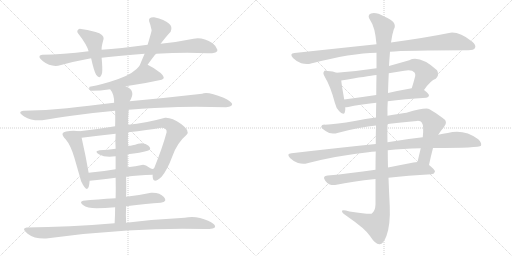
t = 0.00 s
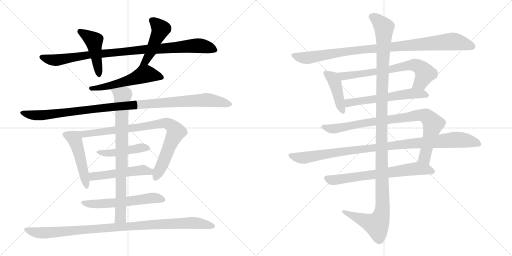
t = 3.40 s
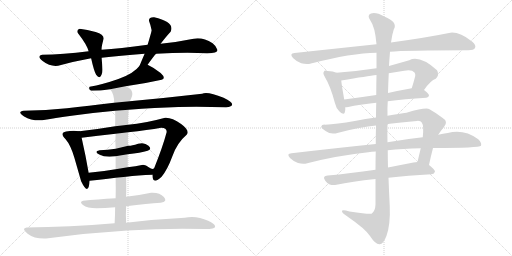
t = 6.79 s
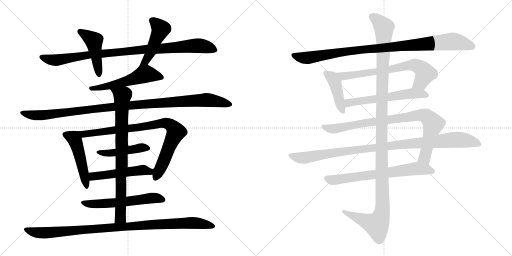
t = 10.18 s
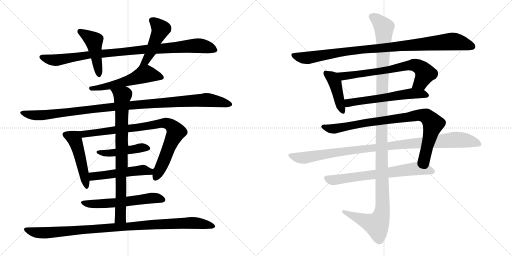
t = 13.58 s
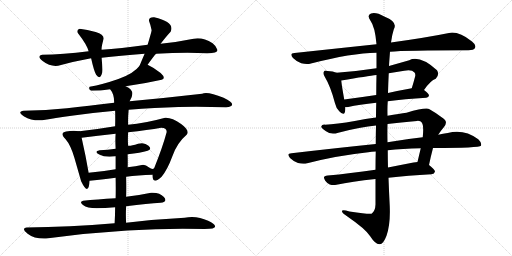
t = 16.97 s

The animated SVG that drew these frames (rendered in a browser with its animation timeline set to each time). Animation: 20 CSS @keyframes rules; one cycle of 16.97 s.

<svg version="1.1" viewBox="0 0 2048 1024" xmlns="http://www.w3.org/2000/svg">
  <g stroke="lightgray" stroke-dasharray="1,1" stroke-width="1" transform="scale(4, 4)">
    <line x1="0" y1="0" x2="256" y2="256"></line>
    <line x1="256" y1="0" x2="0" y2="256"></line>
    <line x1="128" y1="0" x2="128" y2="256"></line>
    <line x1="0" y1="128" x2="256" y2="128"></line>
    <line x1="256" y1="0" x2="512" y2="256"></line>
    <line x1="512" y1="0" x2="256" y2="256"></line>
    <line x1="384" y1="0" x2="384" y2="256"></line>
    <line x1="256" y1="128" x2="512" y2="128"></line>
  </g>
<g transform="scale(1, -1) translate(0, -850)">
   <style type="text/css">
    @keyframes keyframes0 {
      from {
       stroke: black;
       stroke-dashoffset: 950;
       stroke-width: 128;
       }
       76% {
       animation-timing-function: step-end;
       stroke: black;
       stroke-dashoffset: 0;
       stroke-width: 128;
       }
       to {
       stroke: black;
       stroke-width: 1024;
       }
       }
       #make-me-a-hanzi-animation-0 {
         animation: keyframes0 1.023112s both;
         animation-delay: 0.000000s;
         animation-timing-function: linear;
       }
    @keyframes keyframes1 {
      from {
       stroke: black;
       stroke-dashoffset: 458;
       stroke-width: 128;
       }
       60% {
       animation-timing-function: step-end;
       stroke: black;
       stroke-dashoffset: 0;
       stroke-width: 128;
       }
       to {
       stroke: black;
       stroke-width: 1024;
       }
       }
       #make-me-a-hanzi-animation-1 {
         animation: keyframes1 0.622721s both;
         animation-delay: 1.023112s;
         animation-timing-function: linear;
       }
    @keyframes keyframes2 {
      from {
       stroke: black;
       stroke-dashoffset: 471;
       stroke-width: 128;
       }
       61% {
       animation-timing-function: step-end;
       stroke: black;
       stroke-dashoffset: 0;
       stroke-width: 128;
       }
       to {
       stroke: black;
       stroke-width: 1024;
       }
       }
       #make-me-a-hanzi-animation-2 {
         animation: keyframes2 0.633301s both;
         animation-delay: 1.645833s;
         animation-timing-function: linear;
       }
    @keyframes keyframes3 {
      from {
       stroke: black;
       stroke-dashoffset: 540;
       stroke-width: 128;
       }
       64% {
       animation-timing-function: step-end;
       stroke: black;
       stroke-dashoffset: 0;
       stroke-width: 128;
       }
       to {
       stroke: black;
       stroke-width: 1024;
       }
       }
       #make-me-a-hanzi-animation-3 {
         animation: keyframes3 0.689453s both;
         animation-delay: 2.279134s;
         animation-timing-function: linear;
       }
    @keyframes keyframes4 {
      from {
       stroke: black;
       stroke-dashoffset: 1085;
       stroke-width: 128;
       }
       78% {
       animation-timing-function: step-end;
       stroke: black;
       stroke-dashoffset: 0;
       stroke-width: 128;
       }
       to {
       stroke: black;
       stroke-width: 1024;
       }
       }
       #make-me-a-hanzi-animation-4 {
         animation: keyframes4 1.132975s both;
         animation-delay: 2.968587s;
         animation-timing-function: linear;
       }
    @keyframes keyframes5 {
      from {
       stroke: black;
       stroke-dashoffset: 478;
       stroke-width: 128;
       }
       61% {
       animation-timing-function: step-end;
       stroke: black;
       stroke-dashoffset: 0;
       stroke-width: 128;
       }
       to {
       stroke: black;
       stroke-width: 1024;
       }
       }
       #make-me-a-hanzi-animation-5 {
         animation: keyframes5 0.638997s both;
         animation-delay: 4.101562s;
         animation-timing-function: linear;
       }
    @keyframes keyframes6 {
      from {
       stroke: black;
       stroke-dashoffset: 850;
       stroke-width: 128;
       }
       73% {
       animation-timing-function: step-end;
       stroke: black;
       stroke-dashoffset: 0;
       stroke-width: 128;
       }
       to {
       stroke: black;
       stroke-width: 1024;
       }
       }
       #make-me-a-hanzi-animation-6 {
         animation: keyframes6 0.941732s both;
         animation-delay: 4.740559s;
         animation-timing-function: linear;
       }
    @keyframes keyframes7 {
      from {
       stroke: black;
       stroke-dashoffset: 455;
       stroke-width: 128;
       }
       60% {
       animation-timing-function: step-end;
       stroke: black;
       stroke-dashoffset: 0;
       stroke-width: 128;
       }
       to {
       stroke: black;
       stroke-width: 1024;
       }
       }
       #make-me-a-hanzi-animation-7 {
         animation: keyframes7 0.620280s both;
         animation-delay: 5.682291s;
         animation-timing-function: linear;
       }
    @keyframes keyframes8 {
      from {
       stroke: black;
       stroke-dashoffset: 515;
       stroke-width: 128;
       }
       63% {
       animation-timing-function: step-end;
       stroke: black;
       stroke-dashoffset: 0;
       stroke-width: 128;
       }
       to {
       stroke: black;
       stroke-width: 1024;
       }
       }
       #make-me-a-hanzi-animation-8 {
         animation: keyframes8 0.669108s both;
         animation-delay: 6.302571s;
         animation-timing-function: linear;
       }
    @keyframes keyframes9 {
      from {
       stroke: black;
       stroke-dashoffset: 575;
       stroke-width: 128;
       }
       65% {
       animation-timing-function: step-end;
       stroke: black;
       stroke-dashoffset: 0;
       stroke-width: 128;
       }
       to {
       stroke: black;
       stroke-width: 1024;
       }
       }
       #make-me-a-hanzi-animation-9 {
         animation: keyframes9 0.717936s both;
         animation-delay: 6.971679s;
         animation-timing-function: linear;
       }
    @keyframes keyframes10 {
      from {
       stroke: black;
       stroke-dashoffset: 813;
       stroke-width: 128;
       }
       73% {
       animation-timing-function: step-end;
       stroke: black;
       stroke-dashoffset: 0;
       stroke-width: 128;
       }
       to {
       stroke: black;
       stroke-width: 1024;
       }
       }
       #make-me-a-hanzi-animation-10 {
         animation: keyframes10 0.911621s both;
         animation-delay: 7.689615s;
         animation-timing-function: linear;
       }
    @keyframes keyframes11 {
      from {
       stroke: black;
       stroke-dashoffset: 1005;
       stroke-width: 128;
       }
       77% {
       animation-timing-function: step-end;
       stroke: black;
       stroke-dashoffset: 0;
       stroke-width: 128;
       }
       to {
       stroke: black;
       stroke-width: 1024;
       }
       }
       #make-me-a-hanzi-animation-11 {
         animation: keyframes11 1.067871s both;
         animation-delay: 8.601236s;
         animation-timing-function: linear;
       }
    @keyframes keyframes12 {
      from {
       stroke: black;
       stroke-dashoffset: 977;
       stroke-width: 128;
       }
       76% {
       animation-timing-function: step-end;
       stroke: black;
       stroke-dashoffset: 0;
       stroke-width: 128;
       }
       to {
       stroke: black;
       stroke-width: 1024;
       }
       }
       #make-me-a-hanzi-animation-12 {
         animation: keyframes12 1.045085s both;
         animation-delay: 9.669107s;
         animation-timing-function: linear;
       }
    @keyframes keyframes13 {
      from {
       stroke: black;
       stroke-dashoffset: 426;
       stroke-width: 128;
       }
       58% {
       animation-timing-function: step-end;
       stroke: black;
       stroke-dashoffset: 0;
       stroke-width: 128;
       }
       to {
       stroke: black;
       stroke-width: 1024;
       }
       }
       #make-me-a-hanzi-animation-13 {
         animation: keyframes13 0.596680s both;
         animation-delay: 10.714192s;
         animation-timing-function: linear;
       }
    @keyframes keyframes14 {
      from {
       stroke: black;
       stroke-dashoffset: 697;
       stroke-width: 128;
       }
       69% {
       animation-timing-function: step-end;
       stroke: black;
       stroke-dashoffset: 0;
       stroke-width: 128;
       }
       to {
       stroke: black;
       stroke-width: 1024;
       }
       }
       #make-me-a-hanzi-animation-14 {
         animation: keyframes14 0.817220s both;
         animation-delay: 11.310872s;
         animation-timing-function: linear;
       }
    @keyframes keyframes15 {
      from {
       stroke: black;
       stroke-dashoffset: 582;
       stroke-width: 128;
       }
       65% {
       animation-timing-function: step-end;
       stroke: black;
       stroke-dashoffset: 0;
       stroke-width: 128;
       }
       to {
       stroke: black;
       stroke-width: 1024;
       }
       }
       #make-me-a-hanzi-animation-15 {
         animation: keyframes15 0.723633s both;
         animation-delay: 12.128092s;
         animation-timing-function: linear;
       }
    @keyframes keyframes16 {
      from {
       stroke: black;
       stroke-dashoffset: 878;
       stroke-width: 128;
       }
       74% {
       animation-timing-function: step-end;
       stroke: black;
       stroke-dashoffset: 0;
       stroke-width: 128;
       }
       to {
       stroke: black;
       stroke-width: 1024;
       }
       }
       #make-me-a-hanzi-animation-16 {
         animation: keyframes16 0.964518s both;
         animation-delay: 12.851725s;
         animation-timing-function: linear;
       }
    @keyframes keyframes17 {
      from {
       stroke: black;
       stroke-dashoffset: 1019;
       stroke-width: 128;
       }
       77% {
       animation-timing-function: step-end;
       stroke: black;
       stroke-dashoffset: 0;
       stroke-width: 128;
       }
       to {
       stroke: black;
       stroke-width: 1024;
       }
       }
       #make-me-a-hanzi-animation-17 {
         animation: keyframes17 1.079264s both;
         animation-delay: 13.816243s;
         animation-timing-function: linear;
       }
    @keyframes keyframes18 {
      from {
       stroke: black;
       stroke-dashoffset: 685;
       stroke-width: 128;
       }
       69% {
       animation-timing-function: step-end;
       stroke: black;
       stroke-dashoffset: 0;
       stroke-width: 128;
       }
       to {
       stroke: black;
       stroke-width: 1024;
       }
       }
       #make-me-a-hanzi-animation-18 {
         animation: keyframes18 0.807454s both;
         animation-delay: 14.895507s;
         animation-timing-function: linear;
       }
    @keyframes keyframes19 {
      from {
       stroke: black;
       stroke-dashoffset: 1254;
       stroke-width: 128;
       }
       80% {
       animation-timing-function: step-end;
       stroke: black;
       stroke-dashoffset: 0;
       stroke-width: 128;
       }
       to {
       stroke: black;
       stroke-width: 1024;
       }
       }
       #make-me-a-hanzi-animation-19 {
         animation: keyframes19 1.270508s both;
         animation-delay: 15.702961s;
         animation-timing-function: linear;
       }
</style>
<path d="M 624.5 635.0 Q 739.5 642.0 828.5 637.0 Q 874.5 637.0 869.5 651.5 Q 864.5 666.0 850.5 677.0 Q 810.5 702.0 774.5 695.0 Q 711.5 682.0 642.5 675.0 L 590.5 671.0 Q 477.5 656.0 406.5 651.0 L 354.5 645.0 Q 250.5 632.0 168.5 631.0 Q 144.5 627.0 172.0 605.0 Q 199.5 583.0 232.5 587.0 Q 302.5 606.0 364.5 617.0 L 406.5 619.0 Q 478.5 628.0 578.5 635.0 L 624.5 635.0 Z" fill="lightgray"></path> 
<path d="M 406.5 651.0 Q 404.5 659.0 414.5 695.0 Q 416.5 712.0 382.5 722.0 Q 348.5 732.0 318.5 735.0 Q 305.5 730.0 310.5 719.0 Q 348.5 670.0 354.5 645.0 L 364.5 617.0 Q 375.5 567.0 384.5 551.0 Q 400.5 528.0 408.5 559.0 Q 410.5 575.0 406.5 619.0 L 406.5 651.0 Z" fill="lightgray"></path> 
<path d="M 590.5 591.0 Q 616.5 628.0 624.5 635.0 L 642.5 675.0 Q 665.5 705.0 682.5 723.0 Q 701.5 761.0 616.5 781.0 Q 592.5 782.0 596.5 765.0 Q 602.5 750.0 606.5 729.0 Q 605.5 721.0 590.5 671.0 L 578.5 635.0 Q 560.5 593.0 558.5 587.0 C 547.5 559.0 573.5 566.0 590.5 591.0 Z" fill="lightgray"></path> 
<path d="M 364.5 487.0 Q 402.5 487.0 440.5 493.0 L 502.5 505.0 Q 575.5 515.0 646.5 531.0 Q 665.5 537.0 642.5 558.0 Q 618.5 578.0 590.5 591.0 C 570.5 601.0 570.5 601.0 558.5 587.0 Q 535.5 556.0 473.5 534.0 Q 410.5 512.0 358.5 503.0 Q 352.5 493.0 364.5 487.0 Z" fill="lightgray"></path> 
<path d="M 456.5 439.0 Q 350.5 426.0 268.0 417.0 Q 185.5 408.0 94.5 407.0 Q 66.5 403.0 96.5 384.5 Q 126.5 366.0 168.5 369.0 Q 216.5 377.0 294.0 388.0 Q 371.5 399.0 460.5 407.0 L 514.5 411.0 Q 621.5 420.0 713.5 422.5 Q 805.5 425.0 904.5 421.0 Q 957.5 428.0 894.5 459.0 Q 828.5 486.0 808.5 475.0 Q 660.5 458.0 518.5 445.0 L 456.5 439.0 Z" fill="lightgray"></path> 
<path d="M 318.5 325.0 Q 291.5 329.0 264.5 324.0 Q 236.5 319.0 262.5 293.0 Q 282.5 270.0 297.5 219.0 Q 312.5 167.0 324.5 125.0 Q 354.5 63.0 358.5 127.0 L 354.5 159.0 Q 343.5 224.0 326.5 299.0 C 320.5 325.0 320.5 325.0 318.5 325.0 Z" fill="lightgray"></path> 
<path d="M 460.5 345.0 Q 389.5 333.0 318.5 325.0 C 288.5 322.0 296.5 295.0 326.5 299.0 Q 389.5 308.0 462.5 315.0 L 512.5 321.0 Q 591.5 330.0 644.5 339.0 Q 668.5 339.0 666.5 321.0 Q 650.5 261.0 616.5 177.0 L 610.5 151.0 Q 608.5 108.0 646.5 143.0 Q 669.5 171.0 689.5 225.0 Q 708.5 279.0 746.5 311.0 Q 761.5 327.0 724.5 354.0 Q 686.5 381.0 660.5 379.0 Q 580.5 357.0 512.5 351.0 L 460.5 345.0 Z" fill="lightgray"></path> 
<path d="M 462.5 255.0 Q 431.5 250.0 398.5 249.0 Q 373.5 245.0 397.0 232.0 Q 420.5 219.0 462.5 225.0 L 510.5 233.0 Q 562.5 238.0 590.5 247.0 Q 609.5 252.0 594.0 267.0 Q 578.5 282.0 552.5 275.0 Q 521.5 265.0 512.5 267.0 L 462.5 255.0 Z" fill="lightgray"></path> 
<path d="M 358.5 127.0 Q 419.5 134.0 462.5 139.0 L 504.5 143.0 Q 551.5 150.0 610.5 151.0 C 640.5 152.0 644.5 187.0 616.5 177.0 Q 609.5 170.0 596.5 180.0 Q 583.5 190.0 572.5 191.0 Q 541.5 184.0 510.5 181.0 L 462.5 173.0 Q 405.5 163.0 354.5 159.0 C 324.5 157.0 328.5 124.0 358.5 127.0 Z" fill="lightgray"></path> 
<path d="M 462.5 57.0 Q 386.5 53.0 332.5 47.0 Q 315.5 43.0 332.0 30.5 Q 348.5 18.0 386.5 17.0 Q 418.5 17.0 460.5 21.0 L 504.5 25.0 Q 591.5 36.0 642.5 39.0 Q 672.5 43.0 655.5 62.0 Q 638.5 81.0 604.5 79.0 Q 557.5 69.0 504.5 63.0 L 462.5 57.0 Z" fill="lightgray"></path> 
<path d="M 440.5 493.0 Q 457.5 473.0 456.5 439.0 L 460.5 407.0 Q 461.5 383.0 460.5 345.0 L 462.5 315.0 Q 460.5 291.0 462.5 255.0 L 462.5 225.0 Q 462.5 193.0 462.5 173.0 L 462.5 139.0 Q 463.5 93.0 462.5 57.0 L 460.5 21.0 Q 460.5 -11.0 458.5 -43.0 C 456.5 -73.0 505.5 -71.0 504.5 -41.0 Q 502.5 -10.0 504.5 25.0 L 504.5 63.0 Q 505.5 95.0 504.5 143.0 L 510.5 181.0 Q 511.5 190.0 510.5 233.0 L 512.5 267.0 Q 510.5 289.0 512.5 321.0 L 512.5 351.0 Q 511.5 379.0 514.5 411.0 L 518.5 445.0 Q 546.5 488.0 502.5 505.0 C 476.5 519.0 424.5 518.0 440.5 493.0 Z" fill="lightgray"></path> 
<path d="M 458.5 -43.0 Q 276.5 -58.0 106.5 -60.0 Q 83.5 -63.0 110.5 -84.5 Q 137.5 -106.0 184.5 -104.0 Q 346.5 -81.0 510.0 -71.5 Q 673.5 -62.0 818.5 -66.0 Q 861.5 -66.0 860.5 -55.5 Q 859.5 -45.0 832.5 -33.0 Q 785.5 -11.0 738.5 -21.0 Q 618.5 -27.0 504.5 -41.0 L 458.5 -43.0 Z" fill="lightgray"></path> 
<path d="M 1560.0 643.5 Q 1620.0 649.5 1874.0 649.5 Q 1895.0 649.5 1900.0 658.5 Q 1906.0 670.5 1888.0 684.5 Q 1834.0 726.5 1796.0 718.5 Q 1708.0 700.5 1564.0 680.5 L 1506.0 673.5 Q 1355.0 657.5 1178.0 638.5 Q 1156.0 637.5 1172.0 618.5 Q 1187.0 603.5 1205.0 597.5 Q 1227.0 591.5 1244.0 596.5 Q 1406.0 638.5 1506.0 639.5 L 1560.0 643.5 Z" fill="lightgray"></path> 
<path d="M 1346.0 559.5 Q 1333.0 565.5 1310.0 566.5 Q 1298.0 569.5 1296.0 564.5 Q 1290.0 557.5 1299.0 543.5 Q 1323.0 503.5 1340.0 437.5 Q 1344.0 418.5 1357.0 405.5 Q 1375.0 386.5 1379.0 400.5 Q 1382.0 409.5 1381.0 421.5 L 1377.0 452.5 Q 1367.0 507.5 1365.0 528.5 C 1362.0 553.5 1362.0 553.5 1346.0 559.5 Z" fill="lightgray"></path> 
<path d="M 1696.0 490.5 Q 1723.0 529.5 1743.0 535.5 Q 1759.0 551.5 1748.0 569.5 Q 1679.0 630.5 1637.0 609.5 Q 1595.0 597.5 1556.0 586.5 L 1506.0 577.5 Q 1428.0 565.5 1346.0 559.5 C 1316.0 557.5 1335.0 523.5 1365.0 528.5 Q 1471.0 546.5 1506.0 550.5 L 1555.0 557.5 Q 1586.0 563.5 1617.0 567.5 Q 1647.0 573.5 1658.0 560.5 Q 1662.0 556.5 1661.0 546.5 Q 1654.0 519.5 1647.0 497.5 C 1638.0 468.5 1678.0 466.5 1696.0 490.5 Z" fill="lightgray"></path> 
<path d="M 1551.0 445.5 Q 1617.0 454.5 1705.0 459.5 Q 1715.0 460.5 1716.0 468.5 Q 1716.0 475.5 1696.0 490.5 C 1680.0 503.5 1677.0 502.5 1647.0 497.5 Q 1596.0 488.5 1552.0 478.5 L 1505.0 470.5 Q 1438.0 460.5 1377.0 452.5 C 1347.0 448.5 1351.0 419.5 1381.0 421.5 Q 1385.0 421.5 1393.0 422.5 Q 1436.0 432.5 1505.0 439.5 L 1551.0 445.5 Z" fill="lightgray"></path> 
<path d="M 1716.0 190.5 Q 1723.0 224.5 1732.0 258.5 L 1753.0 311.5 Q 1763.0 327.5 1776.0 342.5 Q 1795.0 364.5 1768.0 380.5 Q 1743.0 399.5 1718.0 413.5 Q 1705.0 422.5 1626.0 399.5 Q 1599.0 396.5 1550.0 387.5 L 1504.0 380.5 Q 1462.0 376.5 1419.0 366.5 Q 1346.0 353.5 1300.0 351.5 Q 1287.0 352.5 1285.0 344.5 Q 1284.0 337.5 1304.0 325.5 Q 1323.0 310.5 1353.0 319.5 Q 1444.0 343.5 1504.0 348.5 L 1550.0 354.5 Q 1602.0 361.5 1668.0 366.5 Q 1683.0 367.5 1687.0 360.5 Q 1696.0 348.5 1691.0 301.5 L 1683.0 257.5 Q 1677.0 232.5 1670.0 202.5 C 1663.0 173.5 1710.0 161.5 1716.0 190.5 Z" fill="lightgray"></path> 
<path d="M 1503.0 274.5 Q 1346.0 258.5 1166.0 237.5 Q 1144.0 236.5 1160.0 218.5 Q 1173.0 205.5 1192.0 198.5 Q 1213.0 192.5 1229.0 197.5 Q 1344.0 227.5 1473.0 241.5 Q 1486.0 244.5 1503.0 244.5 L 1551.0 249.5 Q 1609.0 256.5 1683.0 257.5 L 1732.0 258.5 Q 1918.0 258.5 1924.0 267.5 Q 1928.0 279.5 1913.0 293.5 Q 1856.0 335.5 1791.0 318.5 Q 1772.0 315.5 1753.0 311.5 L 1691.0 301.5 Q 1625.0 294.5 1550.0 281.5 L 1503.0 274.5 Z" fill="lightgray"></path> 
<path d="M 1502.0 171.5 Q 1399.0 156.5 1311.0 148.5 Q 1287.0 147.5 1301.0 127.5 Q 1308.0 117.5 1319.0 112.5 Q 1332.0 108.5 1346.0 111.5 Q 1406.0 124.5 1502.0 134.5 L 1554.0 139.5 Q 1630.0 148.5 1726.0 153.5 Q 1738.0 154.5 1740.0 164.5 Q 1740.0 171.5 1716.0 190.5 C 1698.0 205.5 1698.0 205.5 1670.0 202.5 Q 1663.0 202.5 1654.0 200.5 Q 1602.0 190.5 1552.0 180.5 L 1502.0 171.5 Z" fill="lightgray"></path> 
<path d="M 1504.0 348.5 Q 1503.0 314.5 1503.0 274.5 L 1503.0 244.5 Q 1502.0 210.5 1502.0 171.5 L 1502.0 134.5 Q 1502.0 86.5 1502.0 32.5 Q 1501.0 5.5 1486.0 -4.5 Q 1480.0 -8.5 1398.0 4.5 Q 1365.0 14.5 1368.0 4.5 Q 1369.0 -2.5 1391.0 -16.5 Q 1461.0 -64.5 1480.0 -93.5 Q 1502.0 -127.5 1518.0 -126.5 Q 1533.0 -127.5 1546.0 -92.5 Q 1562.0 -47.5 1559.0 25.5 Q 1556.0 82.5 1554.0 139.5 L 1552.0 180.5 Q 1551.0 214.5 1551.0 249.5 L 1550.0 281.5 Q 1549.0 318.5 1550.0 354.5 L 1550.0 387.5 Q 1549.0 417.5 1551.0 445.5 L 1552.0 478.5 Q 1553.0 518.5 1555.0 557.5 L 1556.0 586.5 Q 1556.0 590.5 1560.0 643.5 L 1564.0 680.5 Q 1568.0 711.5 1575.0 732.5 Q 1593.0 762.5 1537.0 784.5 Q 1503.0 803.5 1484.0 796.5 Q 1466.0 789.5 1482.0 767.5 Q 1500.0 743.5 1506.0 673.5 L 1506.0 639.5 Q 1506.0 614.5 1506.0 577.5 L 1506.0 550.5 Q 1505.0 516.5 1505.0 470.5 L 1505.0 439.5 Q 1504.0 411.5 1504.0 380.5 L 1504.0 348.5 Z" fill="lightgray"></path> 
      <clipPath id="make-me-a-hanzi-clip-0">
      <path d="M 624.5 635.0 Q 739.5 642.0 828.5 637.0 Q 874.5 637.0 869.5 651.5 Q 864.5 666.0 850.5 677.0 Q 810.5 702.0 774.5 695.0 Q 711.5 682.0 642.5 675.0 L 590.5 671.0 Q 477.5 656.0 406.5 651.0 L 354.5 645.0 Q 250.5 632.0 168.5 631.0 Q 144.5 627.0 172.0 605.0 Q 199.5 583.0 232.5 587.0 Q 302.5 606.0 364.5 617.0 L 406.5 619.0 Q 478.5 628.0 578.5 635.0 L 624.5 635.0 Z" fill="lightgray"></path>
      </clipPath>
      <path clip-path="url(#make-me-a-hanzi-clip-0)" d="M 169.5 618.0 L 223.5 609.0 L 362.5 632.0 L 784.5 668.0 L 817.5 665.0 L 856.5 651.0 " fill="none" id="make-me-a-hanzi-animation-0" stroke-dasharray="822 1644" stroke-linecap="round"></path>

      <clipPath id="make-me-a-hanzi-clip-1">
      <path d="M 406.5 651.0 Q 404.5 659.0 414.5 695.0 Q 416.5 712.0 382.5 722.0 Q 348.5 732.0 318.5 735.0 Q 305.5 730.0 310.5 719.0 Q 348.5 670.0 354.5 645.0 L 364.5 617.0 Q 375.5 567.0 384.5 551.0 Q 400.5 528.0 408.5 559.0 Q 410.5 575.0 406.5 619.0 L 406.5 651.0 Z" fill="lightgray"></path>
      </clipPath>
      <path clip-path="url(#make-me-a-hanzi-clip-1)" d="M 319.5 724.0 L 375.5 687.0 L 396.5 554.0 " fill="none" id="make-me-a-hanzi-animation-1" stroke-dasharray="330 660" stroke-linecap="round"></path>

      <clipPath id="make-me-a-hanzi-clip-2">
      <path d="M 590.5 591.0 Q 616.5 628.0 624.5 635.0 L 642.5 675.0 Q 665.5 705.0 682.5 723.0 Q 701.5 761.0 616.5 781.0 Q 592.5 782.0 596.5 765.0 Q 602.5 750.0 606.5 729.0 Q 605.5 721.0 590.5 671.0 L 578.5 635.0 Q 560.5 593.0 558.5 587.0 C 547.5 559.0 573.5 566.0 590.5 591.0 Z" fill="lightgray"></path>
      </clipPath>
      <path clip-path="url(#make-me-a-hanzi-clip-2)" d="M 610.5 768.0 L 639.5 740.0 L 642.5 730.0 L 583.5 606.0 L 563.5 588.0 " fill="none" id="make-me-a-hanzi-animation-2" stroke-dasharray="343 686" stroke-linecap="round"></path>

      <clipPath id="make-me-a-hanzi-clip-3">
      <path d="M 364.5 487.0 Q 402.5 487.0 440.5 493.0 L 502.5 505.0 Q 575.5 515.0 646.5 531.0 Q 665.5 537.0 642.5 558.0 Q 618.5 578.0 590.5 591.0 C 570.5 601.0 570.5 601.0 558.5 587.0 Q 535.5 556.0 473.5 534.0 Q 410.5 512.0 358.5 503.0 Q 352.5 493.0 364.5 487.0 Z" fill="lightgray"></path>
      </clipPath>
      <path clip-path="url(#make-me-a-hanzi-clip-3)" d="M 641.5 544.0 L 584.5 554.0 L 476.5 516.0 L 366.5 497.0 " fill="none" id="make-me-a-hanzi-animation-3" stroke-dasharray="412 824" stroke-linecap="round"></path>

      <clipPath id="make-me-a-hanzi-clip-4">
      <path d="M 456.5 439.0 Q 350.5 426.0 268.0 417.0 Q 185.5 408.0 94.5 407.0 Q 66.5 403.0 96.5 384.5 Q 126.5 366.0 168.5 369.0 Q 216.5 377.0 294.0 388.0 Q 371.5 399.0 460.5 407.0 L 514.5 411.0 Q 621.5 420.0 713.5 422.5 Q 805.5 425.0 904.5 421.0 Q 957.5 428.0 894.5 459.0 Q 828.5 486.0 808.5 475.0 Q 660.5 458.0 518.5 445.0 L 456.5 439.0 Z" fill="lightgray"></path>
      </clipPath>
      <path clip-path="url(#make-me-a-hanzi-clip-4)" d="M 92.5 395.0 L 159.5 388.0 L 449.5 423.0 L 820.5 451.0 L 903.5 441.0 L 913.5 432.0 " fill="none" id="make-me-a-hanzi-animation-4" stroke-dasharray="957 1914" stroke-linecap="round"></path>

      <clipPath id="make-me-a-hanzi-clip-5">
      <path d="M 318.5 325.0 Q 291.5 329.0 264.5 324.0 Q 236.5 319.0 262.5 293.0 Q 282.5 270.0 297.5 219.0 Q 312.5 167.0 324.5 125.0 Q 354.5 63.0 358.5 127.0 L 354.5 159.0 Q 343.5 224.0 326.5 299.0 C 320.5 325.0 320.5 325.0 318.5 325.0 Z" fill="lightgray"></path>
      </clipPath>
      <path clip-path="url(#make-me-a-hanzi-clip-5)" d="M 264.5 308.0 L 285.5 303.0 L 301.5 285.0 L 346.5 114.0 " fill="none" id="make-me-a-hanzi-animation-5" stroke-dasharray="350 700" stroke-linecap="round"></path>

      <clipPath id="make-me-a-hanzi-clip-6">
      <path d="M 460.5 345.0 Q 389.5 333.0 318.5 325.0 C 288.5 322.0 296.5 295.0 326.5 299.0 Q 389.5 308.0 462.5 315.0 L 512.5 321.0 Q 591.5 330.0 644.5 339.0 Q 668.5 339.0 666.5 321.0 Q 650.5 261.0 616.5 177.0 L 610.5 151.0 Q 608.5 108.0 646.5 143.0 Q 669.5 171.0 689.5 225.0 Q 708.5 279.0 746.5 311.0 Q 761.5 327.0 724.5 354.0 Q 686.5 381.0 660.5 379.0 Q 580.5 357.0 512.5 351.0 L 460.5 345.0 Z" fill="lightgray"></path>
      </clipPath>
      <path clip-path="url(#make-me-a-hanzi-clip-6)" d="M 327.5 321.0 L 335.5 314.0 L 346.5 315.0 L 568.5 342.0 L 640.5 357.0 L 680.5 351.0 L 704.5 321.0 L 622.5 143.0 " fill="none" id="make-me-a-hanzi-animation-6" stroke-dasharray="722 1444" stroke-linecap="round"></path>

      <clipPath id="make-me-a-hanzi-clip-7">
      <path d="M 462.5 255.0 Q 431.5 250.0 398.5 249.0 Q 373.5 245.0 397.0 232.0 Q 420.5 219.0 462.5 225.0 L 510.5 233.0 Q 562.5 238.0 590.5 247.0 Q 609.5 252.0 594.0 267.0 Q 578.5 282.0 552.5 275.0 Q 521.5 265.0 512.5 267.0 L 462.5 255.0 Z" fill="lightgray"></path>
      </clipPath>
      <path clip-path="url(#make-me-a-hanzi-clip-7)" d="M 394.5 241.0 L 453.5 238.0 L 559.5 258.0 L 591.5 257.0 " fill="none" id="make-me-a-hanzi-animation-7" stroke-dasharray="327 654" stroke-linecap="round"></path>

      <clipPath id="make-me-a-hanzi-clip-8">
      <path d="M 358.5 127.0 Q 419.5 134.0 462.5 139.0 L 504.5 143.0 Q 551.5 150.0 610.5 151.0 C 640.5 152.0 644.5 187.0 616.5 177.0 Q 609.5 170.0 596.5 180.0 Q 583.5 190.0 572.5 191.0 Q 541.5 184.0 510.5 181.0 L 462.5 173.0 Q 405.5 163.0 354.5 159.0 C 324.5 157.0 328.5 124.0 358.5 127.0 Z" fill="lightgray"></path>
      </clipPath>
      <path clip-path="url(#make-me-a-hanzi-clip-8)" d="M 362.5 155.0 L 370.5 145.0 L 382.5 145.0 L 568.5 170.0 L 596.5 165.0 L 613.5 171.0 " fill="none" id="make-me-a-hanzi-animation-8" stroke-dasharray="387 774" stroke-linecap="round"></path>

      <clipPath id="make-me-a-hanzi-clip-9">
      <path d="M 462.5 57.0 Q 386.5 53.0 332.5 47.0 Q 315.5 43.0 332.0 30.5 Q 348.5 18.0 386.5 17.0 Q 418.5 17.0 460.5 21.0 L 504.5 25.0 Q 591.5 36.0 642.5 39.0 Q 672.5 43.0 655.5 62.0 Q 638.5 81.0 604.5 79.0 Q 557.5 69.0 504.5 63.0 L 462.5 57.0 Z" fill="lightgray"></path>
      </clipPath>
      <path clip-path="url(#make-me-a-hanzi-clip-9)" d="M 331.5 39.0 L 363.5 34.0 L 466.5 39.0 L 601.5 58.0 L 648.5 51.0 " fill="none" id="make-me-a-hanzi-animation-9" stroke-dasharray="447 894" stroke-linecap="round"></path>

      <clipPath id="make-me-a-hanzi-clip-10">
      <path d="M 440.5 493.0 Q 457.5 473.0 456.5 439.0 L 460.5 407.0 Q 461.5 383.0 460.5 345.0 L 462.5 315.0 Q 460.5 291.0 462.5 255.0 L 462.5 225.0 Q 462.5 193.0 462.5 173.0 L 462.5 139.0 Q 463.5 93.0 462.5 57.0 L 460.5 21.0 Q 460.5 -11.0 458.5 -43.0 C 456.5 -73.0 505.5 -71.0 504.5 -41.0 Q 502.5 -10.0 504.5 25.0 L 504.5 63.0 Q 505.5 95.0 504.5 143.0 L 510.5 181.0 Q 511.5 190.0 510.5 233.0 L 512.5 267.0 Q 510.5 289.0 512.5 321.0 L 512.5 351.0 Q 511.5 379.0 514.5 411.0 L 518.5 445.0 Q 546.5 488.0 502.5 505.0 C 476.5 519.0 424.5 518.0 440.5 493.0 Z" fill="lightgray"></path>
      </clipPath>
      <path clip-path="url(#make-me-a-hanzi-clip-10)" d="M 448.5 491.0 L 489.5 466.0 L 482.5 5.0 L 480.5 -22.0 L 465.5 -37.0 " fill="none" id="make-me-a-hanzi-animation-10" stroke-dasharray="685 1370" stroke-linecap="round"></path>

      <clipPath id="make-me-a-hanzi-clip-11">
      <path d="M 458.5 -43.0 Q 276.5 -58.0 106.5 -60.0 Q 83.5 -63.0 110.5 -84.5 Q 137.5 -106.0 184.5 -104.0 Q 346.5 -81.0 510.0 -71.5 Q 673.5 -62.0 818.5 -66.0 Q 861.5 -66.0 860.5 -55.5 Q 859.5 -45.0 832.5 -33.0 Q 785.5 -11.0 738.5 -21.0 Q 618.5 -27.0 504.5 -41.0 L 458.5 -43.0 Z" fill="lightgray"></path>
      </clipPath>
      <path clip-path="url(#make-me-a-hanzi-clip-11)" d="M 107.5 -72.0 L 189.5 -81.0 L 544.5 -52.0 L 762.5 -41.0 L 853.5 -55.0 " fill="none" id="make-me-a-hanzi-animation-11" stroke-dasharray="877 1754" stroke-linecap="round"></path>

      <clipPath id="make-me-a-hanzi-clip-12">
      <path d="M 1560.0 643.5 Q 1620.0 649.5 1874.0 649.5 Q 1895.0 649.5 1900.0 658.5 Q 1906.0 670.5 1888.0 684.5 Q 1834.0 726.5 1796.0 718.5 Q 1708.0 700.5 1564.0 680.5 L 1506.0 673.5 Q 1355.0 657.5 1178.0 638.5 Q 1156.0 637.5 1172.0 618.5 Q 1187.0 603.5 1205.0 597.5 Q 1227.0 591.5 1244.0 596.5 Q 1406.0 638.5 1506.0 639.5 L 1560.0 643.5 Z" fill="lightgray"></path>
      </clipPath>
      <path clip-path="url(#make-me-a-hanzi-clip-12)" d="M 1175.0 628.5 L 1226.0 618.5 L 1427.0 650.5 L 1806.0 684.5 L 1852.0 677.5 L 1888.0 664.5 " fill="none" id="make-me-a-hanzi-animation-12" stroke-dasharray="849 1698" stroke-linecap="round"></path>

      <clipPath id="make-me-a-hanzi-clip-13">
      <path d="M 1346.0 559.5 Q 1333.0 565.5 1310.0 566.5 Q 1298.0 569.5 1296.0 564.5 Q 1290.0 557.5 1299.0 543.5 Q 1323.0 503.5 1340.0 437.5 Q 1344.0 418.5 1357.0 405.5 Q 1375.0 386.5 1379.0 400.5 Q 1382.0 409.5 1381.0 421.5 L 1377.0 452.5 Q 1367.0 507.5 1365.0 528.5 C 1362.0 553.5 1362.0 553.5 1346.0 559.5 Z" fill="lightgray"></path>
      </clipPath>
      <path clip-path="url(#make-me-a-hanzi-clip-13)" d="M 1304.0 557.5 L 1330.0 538.5 L 1340.0 520.5 L 1369.0 406.5 " fill="none" id="make-me-a-hanzi-animation-13" stroke-dasharray="298 596" stroke-linecap="round"></path>

      <clipPath id="make-me-a-hanzi-clip-14">
      <path d="M 1696.0 490.5 Q 1723.0 529.5 1743.0 535.5 Q 1759.0 551.5 1748.0 569.5 Q 1679.0 630.5 1637.0 609.5 Q 1595.0 597.5 1556.0 586.5 L 1506.0 577.5 Q 1428.0 565.5 1346.0 559.5 C 1316.0 557.5 1335.0 523.5 1365.0 528.5 Q 1471.0 546.5 1506.0 550.5 L 1555.0 557.5 Q 1586.0 563.5 1617.0 567.5 Q 1647.0 573.5 1658.0 560.5 Q 1662.0 556.5 1661.0 546.5 Q 1654.0 519.5 1647.0 497.5 C 1638.0 468.5 1678.0 466.5 1696.0 490.5 Z" fill="lightgray"></path>
      </clipPath>
      <path clip-path="url(#make-me-a-hanzi-clip-14)" d="M 1354.0 557.5 L 1375.0 544.5 L 1657.0 590.5 L 1681.0 580.5 L 1700.0 557.5 L 1681.0 519.5 L 1654.0 501.5 " fill="none" id="make-me-a-hanzi-animation-14" stroke-dasharray="569 1138" stroke-linecap="round"></path>

      <clipPath id="make-me-a-hanzi-clip-15">
      <path d="M 1551.0 445.5 Q 1617.0 454.5 1705.0 459.5 Q 1715.0 460.5 1716.0 468.5 Q 1716.0 475.5 1696.0 490.5 C 1680.0 503.5 1677.0 502.5 1647.0 497.5 Q 1596.0 488.5 1552.0 478.5 L 1505.0 470.5 Q 1438.0 460.5 1377.0 452.5 C 1347.0 448.5 1351.0 419.5 1381.0 421.5 Q 1385.0 421.5 1393.0 422.5 Q 1436.0 432.5 1505.0 439.5 L 1551.0 445.5 Z" fill="lightgray"></path>
      </clipPath>
      <path clip-path="url(#make-me-a-hanzi-clip-15)" d="M 1385.0 445.5 L 1395.0 438.5 L 1643.0 476.5 L 1706.0 469.5 " fill="none" id="make-me-a-hanzi-animation-15" stroke-dasharray="454 908" stroke-linecap="round"></path>

      <clipPath id="make-me-a-hanzi-clip-16">
      <path d="M 1716.0 190.5 Q 1723.0 224.5 1732.0 258.5 L 1753.0 311.5 Q 1763.0 327.5 1776.0 342.5 Q 1795.0 364.5 1768.0 380.5 Q 1743.0 399.5 1718.0 413.5 Q 1705.0 422.5 1626.0 399.5 Q 1599.0 396.5 1550.0 387.5 L 1504.0 380.5 Q 1462.0 376.5 1419.0 366.5 Q 1346.0 353.5 1300.0 351.5 Q 1287.0 352.5 1285.0 344.5 Q 1284.0 337.5 1304.0 325.5 Q 1323.0 310.5 1353.0 319.5 Q 1444.0 343.5 1504.0 348.5 L 1550.0 354.5 Q 1602.0 361.5 1668.0 366.5 Q 1683.0 367.5 1687.0 360.5 Q 1696.0 348.5 1691.0 301.5 L 1683.0 257.5 Q 1677.0 232.5 1670.0 202.5 C 1663.0 173.5 1710.0 161.5 1716.0 190.5 Z" fill="lightgray"></path>
      </clipPath>
      <path clip-path="url(#make-me-a-hanzi-clip-16)" d="M 1292.0 343.5 L 1342.0 335.5 L 1443.0 356.5 L 1666.0 389.5 L 1705.0 385.5 L 1732.0 351.5 L 1698.0 219.5 L 1710.0 198.5 " fill="none" id="make-me-a-hanzi-animation-16" stroke-dasharray="750 1500" stroke-linecap="round"></path>

      <clipPath id="make-me-a-hanzi-clip-17">
      <path d="M 1503.0 274.5 Q 1346.0 258.5 1166.0 237.5 Q 1144.0 236.5 1160.0 218.5 Q 1173.0 205.5 1192.0 198.5 Q 1213.0 192.5 1229.0 197.5 Q 1344.0 227.5 1473.0 241.5 Q 1486.0 244.5 1503.0 244.5 L 1551.0 249.5 Q 1609.0 256.5 1683.0 257.5 L 1732.0 258.5 Q 1918.0 258.5 1924.0 267.5 Q 1928.0 279.5 1913.0 293.5 Q 1856.0 335.5 1791.0 318.5 Q 1772.0 315.5 1753.0 311.5 L 1691.0 301.5 Q 1625.0 294.5 1550.0 281.5 L 1503.0 274.5 Z" fill="lightgray"></path>
      </clipPath>
      <path clip-path="url(#make-me-a-hanzi-clip-17)" d="M 1163.0 228.5 L 1219.0 219.5 L 1395.0 248.5 L 1805.0 290.5 L 1854.0 290.5 L 1919.0 273.5 " fill="none" id="make-me-a-hanzi-animation-17" stroke-dasharray="891 1782" stroke-linecap="round"></path>

      <clipPath id="make-me-a-hanzi-clip-18">
      <path d="M 1502.0 171.5 Q 1399.0 156.5 1311.0 148.5 Q 1287.0 147.5 1301.0 127.5 Q 1308.0 117.5 1319.0 112.5 Q 1332.0 108.5 1346.0 111.5 Q 1406.0 124.5 1502.0 134.5 L 1554.0 139.5 Q 1630.0 148.5 1726.0 153.5 Q 1738.0 154.5 1740.0 164.5 Q 1740.0 171.5 1716.0 190.5 C 1698.0 205.5 1698.0 205.5 1670.0 202.5 Q 1663.0 202.5 1654.0 200.5 Q 1602.0 190.5 1552.0 180.5 L 1502.0 171.5 Z" fill="lightgray"></path>
      </clipPath>
      <path clip-path="url(#make-me-a-hanzi-clip-18)" d="M 1307.0 137.5 L 1337.0 130.5 L 1668.0 176.5 L 1731.0 164.5 " fill="none" id="make-me-a-hanzi-animation-18" stroke-dasharray="557 1114" stroke-linecap="round"></path>

      <clipPath id="make-me-a-hanzi-clip-19">
      <path d="M 1504.0 348.5 Q 1503.0 314.5 1503.0 274.5 L 1503.0 244.5 Q 1502.0 210.5 1502.0 171.5 L 1502.0 134.5 Q 1502.0 86.5 1502.0 32.5 Q 1501.0 5.5 1486.0 -4.5 Q 1480.0 -8.5 1398.0 4.5 Q 1365.0 14.5 1368.0 4.5 Q 1369.0 -2.5 1391.0 -16.5 Q 1461.0 -64.5 1480.0 -93.5 Q 1502.0 -127.5 1518.0 -126.5 Q 1533.0 -127.5 1546.0 -92.5 Q 1562.0 -47.5 1559.0 25.5 Q 1556.0 82.5 1554.0 139.5 L 1552.0 180.5 Q 1551.0 214.5 1551.0 249.5 L 1550.0 281.5 Q 1549.0 318.5 1550.0 354.5 L 1550.0 387.5 Q 1549.0 417.5 1551.0 445.5 L 1552.0 478.5 Q 1553.0 518.5 1555.0 557.5 L 1556.0 586.5 Q 1556.0 590.5 1560.0 643.5 L 1564.0 680.5 Q 1568.0 711.5 1575.0 732.5 Q 1593.0 762.5 1537.0 784.5 Q 1503.0 803.5 1484.0 796.5 Q 1466.0 789.5 1482.0 767.5 Q 1500.0 743.5 1506.0 673.5 L 1506.0 639.5 Q 1506.0 614.5 1506.0 577.5 L 1506.0 550.5 Q 1505.0 516.5 1505.0 470.5 L 1505.0 439.5 Q 1504.0 411.5 1504.0 380.5 L 1504.0 348.5 Z" fill="lightgray"></path>
      </clipPath>
      <path clip-path="url(#make-me-a-hanzi-clip-19)" d="M 1490.0 781.5 L 1507.0 773.5 L 1536.0 738.5 L 1526.0 417.5 L 1530.0 15.5 L 1524.0 -15.5 L 1507.0 -48.5 L 1375.0 2.5 " fill="none" id="make-me-a-hanzi-animation-19" stroke-dasharray="1126 2252" stroke-linecap="round"></path>

</g>
</svg>
